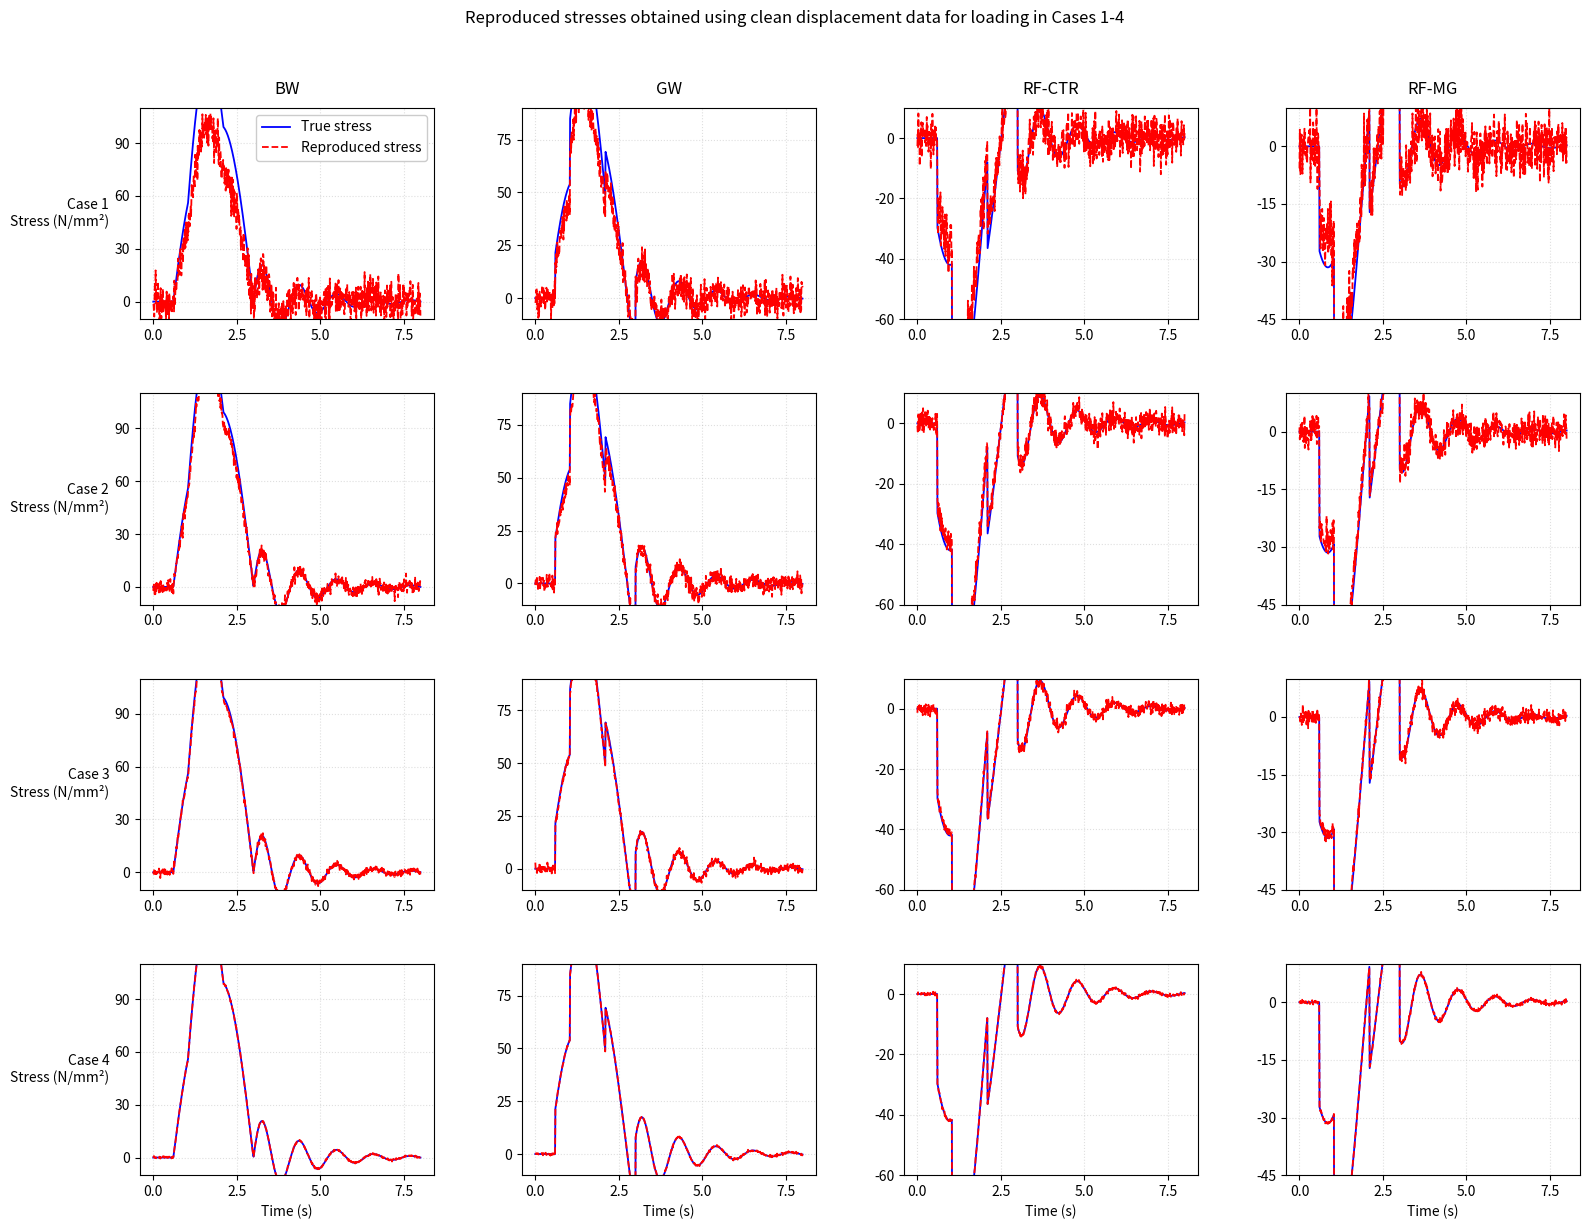

Generate this figure with matplotlib:
import numpy as np
import matplotlib.pyplot as plt
from matplotlib.ticker import MaxNLocator

fig, axs = plt.subplots(4, 4, figsize=(16, 12))
fig.suptitle('Reproduced stresses obtained using clean displacement data for loading in Cases 1-4', y=1.02)

time = np.linspace(0, 8, 800)

def generate_stress_data(case, point):
    if point == 'BW':
        amplitude = 100  # Reduced from 150 to match PDF scale
        phase = 0
        invert = 1
    elif point == 'GW':
        amplitude = 80   # Reduced from 90
        phase = np.pi/8
        invert = 1
    elif point == 'RF-CTR':
        amplitude = 60   
        phase = np.pi/4
        invert = -1     # Inverted signal
    else:  # RF-MG
        amplitude = 45   # Increased from 40
        phase = np.pi/3
        invert = -1     # Inverted signal
    
    true_stress = np.zeros_like(time)
    
    v1_in, v1_out = 1.04, 3.0
    v2_in, v2_out = 0.6, 2.1
    
    mask_v1 = (time >= v1_in) & (time <= v1_out)
    mask_v2 = (time >= v2_in) & (time <= v2_out)
    
    true_stress[mask_v1] += amplitude * np.sin(np.pi*(time[mask_v1]-v1_in)/(v1_out-v1_in) + phase) * invert
    true_stress[mask_v2] += 0.7*amplitude * np.sin(np.pi*(time[mask_v2]-v2_in)/(v2_out-v2_in) + phase) * invert  # Changed from 0.8
    
    free_vib = 0.25*amplitude * np.exp(-0.7*(time-3.0)) * np.sin(1.8*np.pi*(time-3.0) + phase) * invert  # Changed frequency and damping
    free_vib[time < 3.0] = 0
    true_stress += free_vib
    
    if case == 1:
        if point == 'BW':
            reproduced = true_stress * 0.72 + np.random.normal(0, 6, len(time))  # Adjusted parameters
        else:
            reproduced = true_stress * 0.82 + np.random.normal(0, 4, len(time))
    elif case == 2:
        reproduced = true_stress * 0.92 + np.random.normal(0, 2, len(time))  # Adjusted parameters
    elif case == 3:
        reproduced = true_stress * 0.98 + np.random.normal(0, 1, len(time))
    else:  # case == 4
        reproduced = true_stress + np.random.normal(0, 0.3, len(time))
    
    return true_stress, reproduced

points = ['BW', 'GW', 'RF-CTR', 'RF-MG']

for i, case in enumerate([1, 2, 3, 4]):
    for j, point in enumerate(points):
        ax = axs[i, j]
        
        true_stress, reproduced_stress = generate_stress_data(case, point)
        
        ax.plot(time, true_stress, 'b-', linewidth=1.3, label='True stress')  # Slightly thicker line
        ax.plot(time, reproduced_stress, 'r--', linewidth=1.3, label='Reproduced stress')
        
        if i == 0:
            ax.set_title(point, pad=10)
        if j == 0:
            ax.set_ylabel(f'Case {case}\nStress (N/mm²)', rotation=0, ha='right', va='center')
        if i == 3:
            ax.set_xlabel('Time (s)')
        
        if point == 'BW':
            ax.set_ylim(-10, 110)  # Changed from (-20, 140)
        elif point == 'GW':
            ax.set_ylim(-10, 90)   # Changed from (-15, 110)
        elif point == 'RF-CTR':
            ax.set_ylim(-60, 10)   # Changed from (-70, 10)
        else:  # RF-MG
            ax.set_ylim(-45, 10)   # Changed from (-50, 10)
        
        ax.grid(True, linestyle=':', alpha=0.4)  # Changed to dotted
        
        if i == 0 and j == 0:
            ax.legend(loc='upper right', framealpha=1)
        
        ax.xaxis.set_major_locator(MaxNLocator(4))  # Reduced from 5
        ax.yaxis.set_major_locator(MaxNLocator(4))

plt.tight_layout()
plt.subplots_adjust(hspace=0.35, wspace=0.3)  # Adjusted spacing
plt.show()

